Run: headless pygame with SDL's dummy video driver; simulated clock (each Clock.tick advances the game by its frame time, no real sleeping); random seed 0; keys injected as events and as key.get_pressed() state; no mouse input.
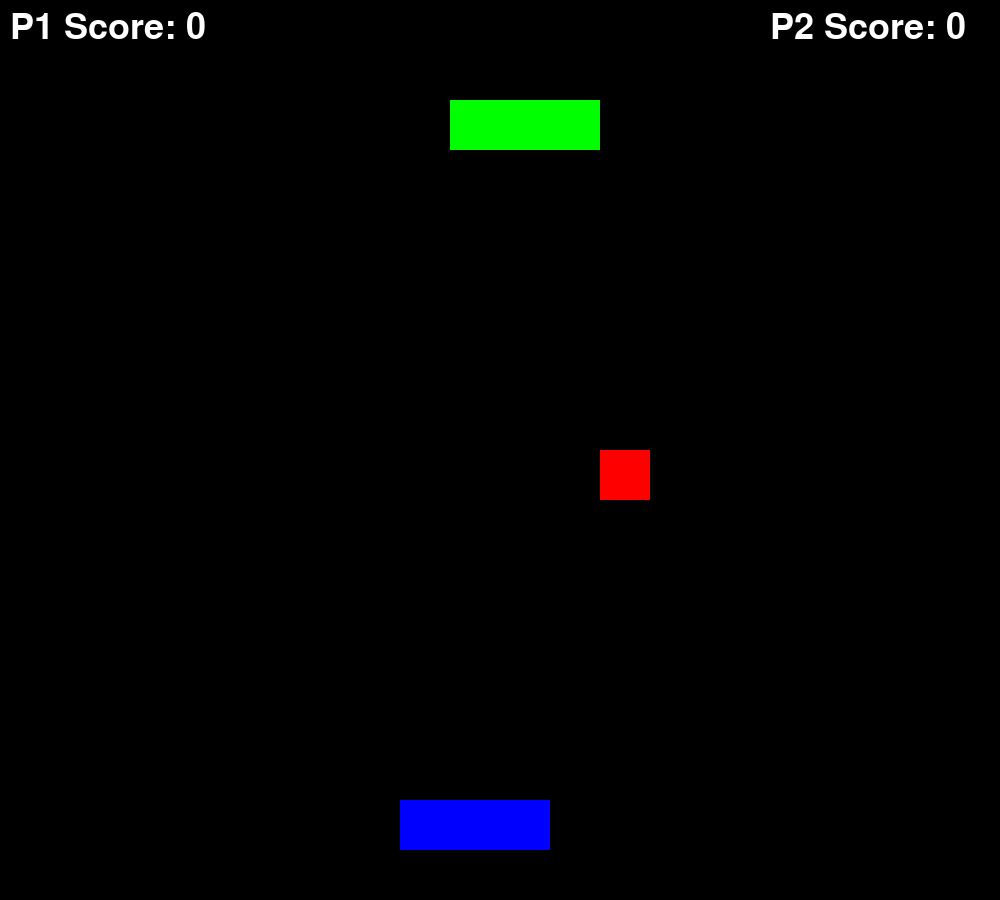
Frame 1 of 4 · flips 1–60 · no input
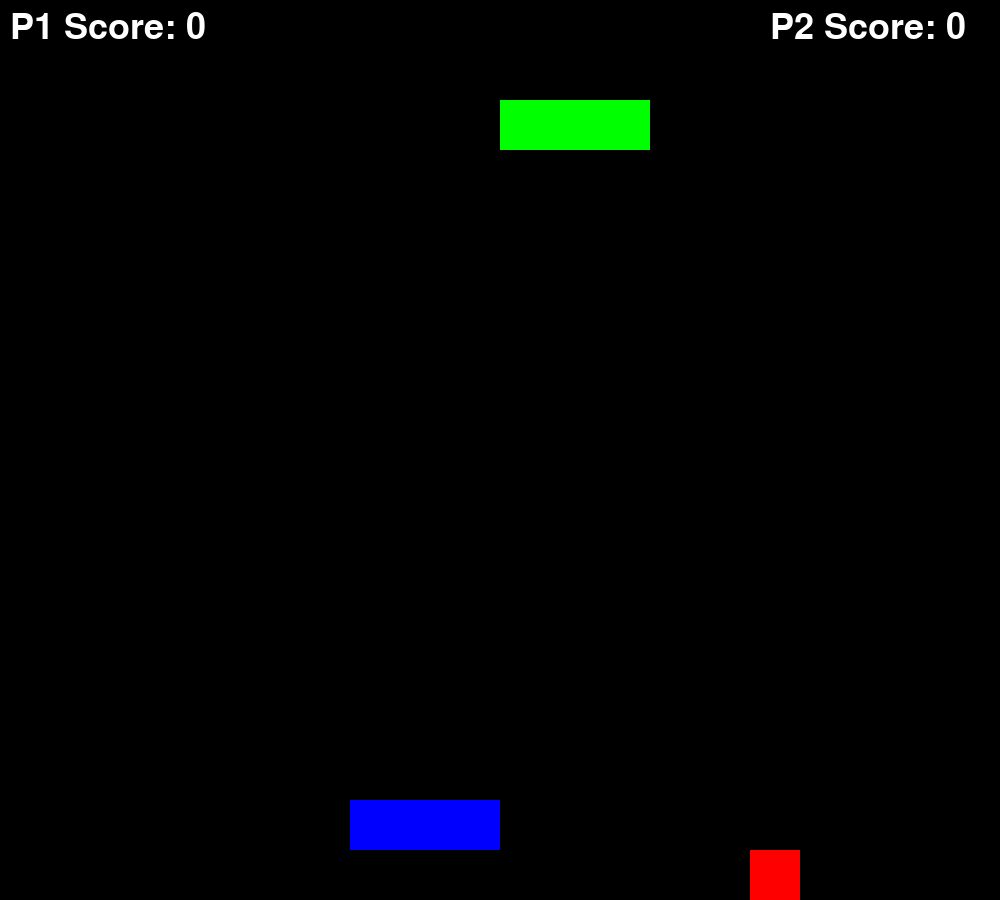
Frame 2 of 4 · flips 61–180 · tapped SPACE, RETURN · held RIGHT (→), D
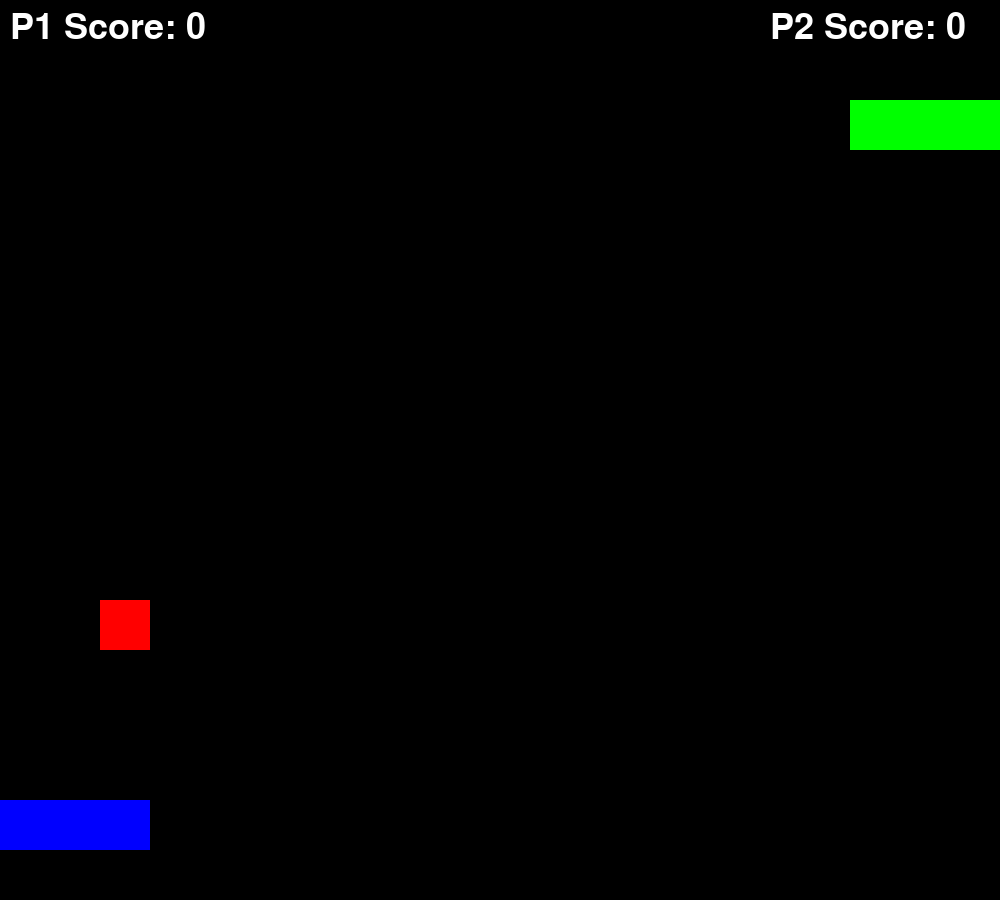
Frame 3 of 4 · flips 181–300 · held DOWN (↓), S
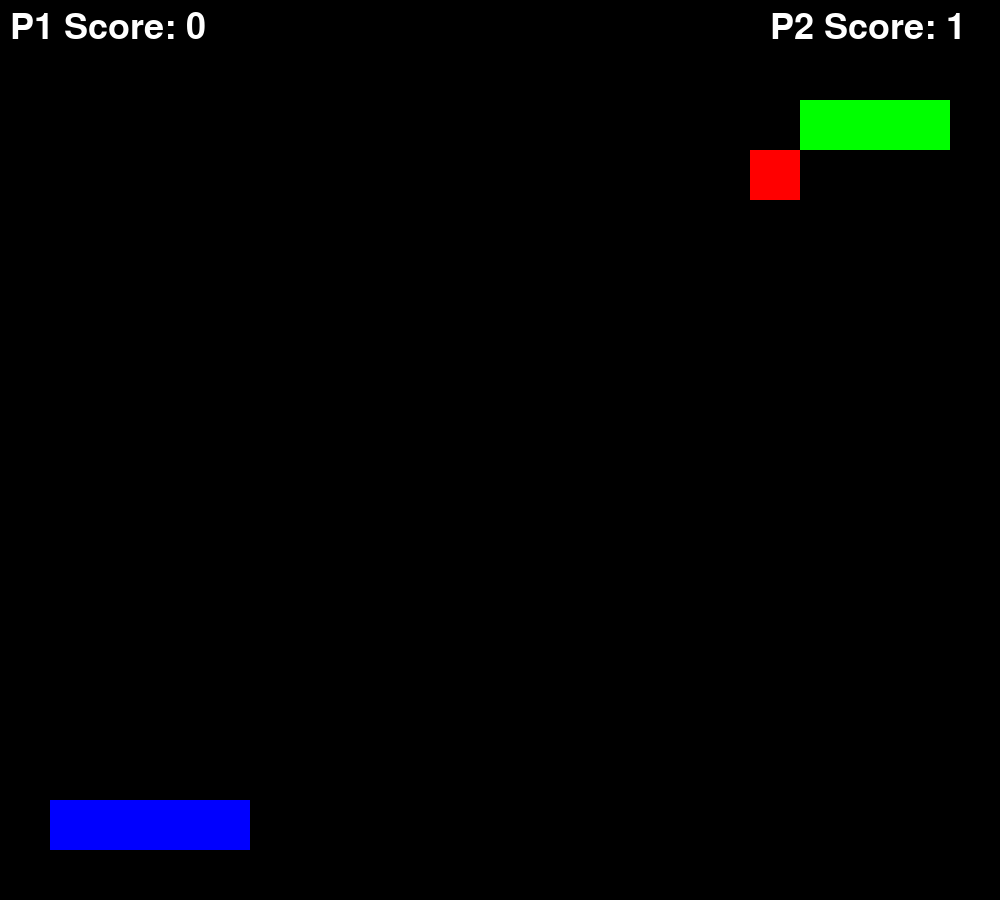
Frame 4 of 4 · flips 301–420 · held LEFT (←), A, UP (↑), W

The pygame program that drew these frames:

#Napiši snake-game v pygamu
    #koda od prej ti lahko sliži za inspiracijo (npr dolzina kace s kvadratki -> to pride prav)

    #za projekt naredite github repozitorij, in spremembe sproti comitatje addajte in pushajte
    #na koncu morajo biti v repozitoriju vsaj 3 vecji commiti

    #okiren plan

    #I. Naredi ogrodje -> while zanka, canvas, eventi za exit itd

    #II. Naredi kvadrat -> ta kvadrat bo v prihodnisti ratala kača, zaenkrat naj bo samo kvadrat
    #	naredi logiko da ta kvadrat lahko zavija levo desno z kliki na gumne na tipkovnici
    #	naredi logiko, da se nakej izpiše, ko se ta kvadrat dotakne stene
    #	naredi logiko, da se ta kvadrat premika po nekem "gridu" -> hint nastavi clock.tick na nekaj malega,
    #		vsak frame premakni kaco za nekaj pixlov, ta premik predstavlja sirino vsake celice


    #III. Kvdrat spremeni v seznam kvadratov, ki predstavljajo kaco


    #IV. Naredi logiko, da se nekaj izpiše, ce se kace zabije sama vase


    #V. Naredi nek nov kvadrat ki predstavlja hrano
    #	-> naredi da se vsakic ko ga kaca poje z glavo prestavi na nakljucno mesto in kaca zrasta


    #od tu naprej je treba samo še štet score, kej izpiovat na ekrat, dt kk gumb za game over pa restart itd... neke olepšave

    #1. dodatna naloga:
    #naredi branch "izgled"
    #v tem brancu naredi logiko, da ko igra tece, lahko pritisnes gumb "space" kar celotni kaci nastavi nakljucno barvo

    #2. dodatna naloga:
    #naredi branch "multiplayer"
    #v tem branchu naredi logiko, da sta na zacetku igre 2 kaci, ena se upravlja z wasd, druga z gumbi s puscicami
    #ce se aca zabije vase, v drugo kaco ali v steno, izgubi

    #3. dodatna naloga
    #naredi megre obeh branchov
import pygame
import random
import sys

pygame.init()

WIDTH = 1000
HEIGHT = 900
CELL_SIZE = 50

screen = pygame.display.set_mode((WIDTH, HEIGHT))
pygame.display.set_caption("Snake Game 2.0")

font = pygame.font.Font(pygame.font.get_default_font(), 36)
clock = pygame.time.Clock()

print("press r to restart")
print("press q to quit")


def random_food():
    return (
        random.randrange(0, WIDTH, CELL_SIZE),
        random.randrange(0, HEIGHT, CELL_SIZE),
    )


def game_loop(snake_color=(0, 255, 0), snake1_color=(0, 0, 255)):
    snake = [(100, 100), (50, 100), (0, 100)]
    snake1 = [(850, 800), (900, 800), (950, 800)]

    direction = (CELL_SIZE, 0)
    direction1 = (-CELL_SIZE, 0)

    food = random_food()

    score = 0
    score1 = 0

    while True:
        for event in pygame.event.get():
            if event.type == pygame.QUIT:
                pygame.quit()
                sys.exit()

            if event.type == pygame.KEYDOWN:
                if event.key == pygame.K_UP and direction != (0, CELL_SIZE):
                    direction = (0, -CELL_SIZE)
                elif event.key == pygame.K_DOWN and direction != (0, -CELL_SIZE):
                    direction = (0, CELL_SIZE)
                elif event.key == pygame.K_LEFT and direction != (CELL_SIZE, 0):
                    direction = (-CELL_SIZE, 0)
                elif event.key == pygame.K_RIGHT and direction != (-CELL_SIZE, 0):
                    direction = (CELL_SIZE, 0)

                if event.key == pygame.K_w and direction1 != (0, CELL_SIZE):
                    direction1 = (0, -CELL_SIZE)
                elif event.key == pygame.K_s and direction1 != (0, -CELL_SIZE):
                    direction1 = (0, CELL_SIZE)
                elif event.key == pygame.K_a and direction1 != (CELL_SIZE, 0):
                    direction1 = (-CELL_SIZE, 0)
                elif event.key == pygame.K_d and direction1 != (-CELL_SIZE, 0):
                    direction1 = (CELL_SIZE, 0)

                elif event.key == pygame.K_SPACE:
                    snake_color = random.randrange(0, 255), random.randrange(0, 255), random.randrange(0, 255)
                    snake1_color = random.randrange(0, 255), random.randrange(0, 255), random.randrange(0, 255)

                elif event.key == pygame.K_q:
                    pygame.quit()
                    sys.exit()

                elif event.key == pygame.K_r:
                    return

        new_head = (snake[0][0] + direction[0], snake[0][1] + direction[1])
        new_head1 = (snake1[0][0] + direction1[0], snake1[0][1] + direction1[1])

        snake.insert(0, new_head)
        snake1.insert(0, new_head1)

        if new_head == food:
            score += 1
            food = random_food()
        else:
            snake.pop()

        if new_head1 == food:
            score1 += 1
            food = random_food()
        else:
            snake1.pop()

        if new_head[0] < 0 or new_head[0] >= WIDTH or new_head[1] < 0 or new_head[1] >= HEIGHT or new_head in snake[1:] or new_head in snake1 or new_head1[0] < 0 or new_head1[0] >= WIDTH or new_head1[1] < 0 or new_head1[1] >= HEIGHT or new_head1 in snake1[1:] or new_head1 in snake:
            return

        screen.fill("black")

        for x, y in snake:
            pygame.draw.rect(screen, snake_color, (x, y, CELL_SIZE, CELL_SIZE))

        for x, y in snake1:
            pygame.draw.rect(screen, snake1_color, (x, y, CELL_SIZE, CELL_SIZE))

        pygame.draw.rect(screen, "red", (food[0], food[1], CELL_SIZE, CELL_SIZE))

        score_text = font.render(f"P1 Score: " + str(score), True, "white")
        score1_text = font.render(f"P2 Score: " + str(score1), True, "white")

        screen.blit(score_text, (10, 10))
        screen.blit(score1_text, (WIDTH - 230, 10))

        pygame.display.update()
        clock.tick(6)


while True:
    game_loop()
